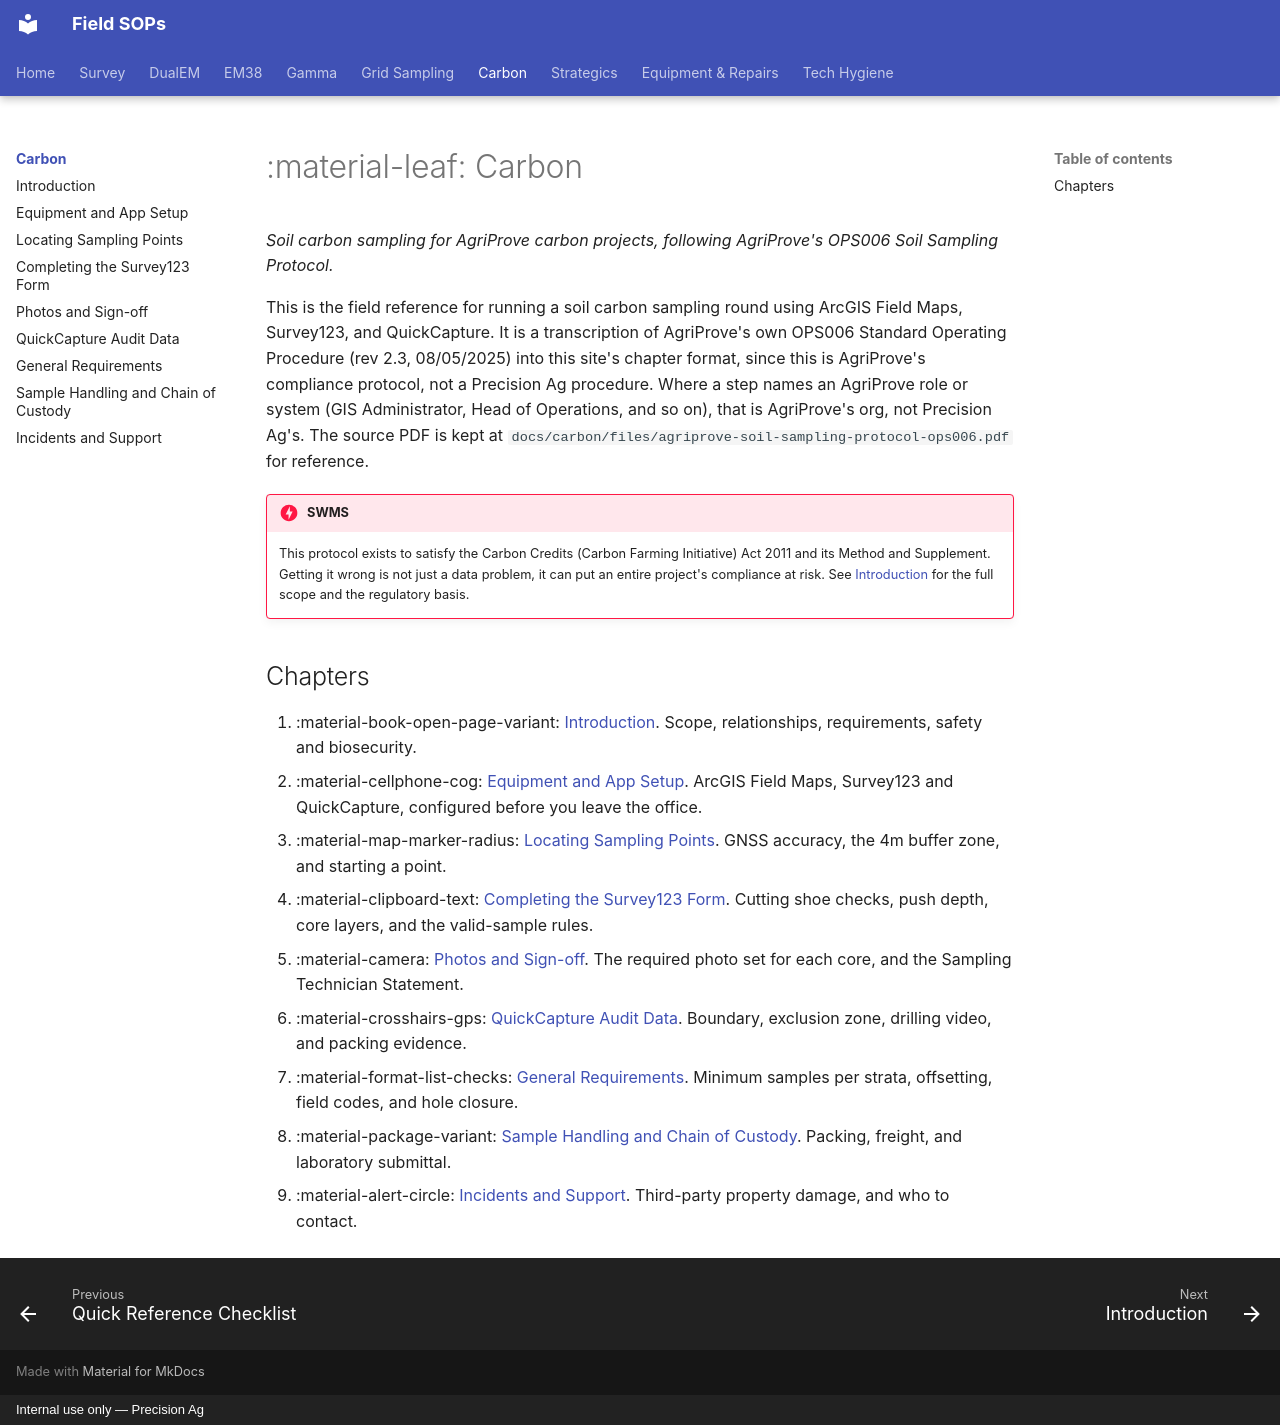

repository: Precision-Ag/precision-ag-field-sops · page: carbon/index.html · generator: mkdocs · copyright: Internal use only — Precision Ag

---
title: Carbon Sampling
---
# :material-leaf: Carbon

*Soil carbon sampling for AgriProve carbon projects, following AgriProve's OPS006
Soil Sampling Protocol.*

This is the field reference for running a soil carbon sampling round using ArcGIS Field
Maps, Survey123, and QuickCapture. It is a transcription of AgriProve's own OPS006
Standard Operating Procedure (rev 2.3, 08/05/2025) into this site's chapter format, since
this is AgriProve's compliance protocol, not a Precision Ag procedure. Where a step names
an AgriProve role or system (GIS Administrator, Head of Operations, and so on), that is
AgriProve's org, not Precision Ag's. The source PDF is kept at
`docs/carbon/files/agriprove-soil-sampling-protocol-ops006.pdf` for reference.

!!! danger "SWMS"
    This protocol exists to satisfy the Carbon Credits (Carbon Farming Initiative) Act
    2011 and its Method and Supplement. Getting it wrong is not just a data problem, it
    can put an entire project's compliance at risk. See
    [Introduction](00-introduction.md) for the full scope and the regulatory basis.

## Chapters

0. :material-book-open-page-variant: [Introduction](00-introduction.md). Scope, relationships, requirements, safety and biosecurity.
1. :material-cellphone-cog: [Equipment and App Setup](01-equipment-and-setup.md). ArcGIS Field Maps, Survey123 and QuickCapture, configured before you leave the office.
2. :material-map-marker-radius: [Locating Sampling Points](02-locating-sampling-points.md). GNSS accuracy, the 4m buffer zone, and starting a point.
3. :material-clipboard-text: [Completing the Survey123 Form](03-survey123-form.md). Cutting shoe checks, push depth, core layers, and the valid-sample rules.
4. :material-camera: [Photos and Sign-off](04-photos-and-signoff.md). The required photo set for each core, and the Sampling Technician Statement.
5. :material-crosshairs-gps: [QuickCapture Audit Data](05-quickcapture-audit-data.md). Boundary, exclusion zone, drilling video, and packing evidence.
6. :material-format-list-checks: [General Requirements](06-general-requirements.md). Minimum samples per strata, offsetting, field codes, and hole closure.
7. :material-package-variant: [Sample Handling and Chain of Custody](07-sample-handling-and-custody.md). Packing, freight, and laboratory submittal.
8. :material-alert-circle: [Incidents and Support](08-incidents-and-support.md). Third-party property damage, and who to contact.
